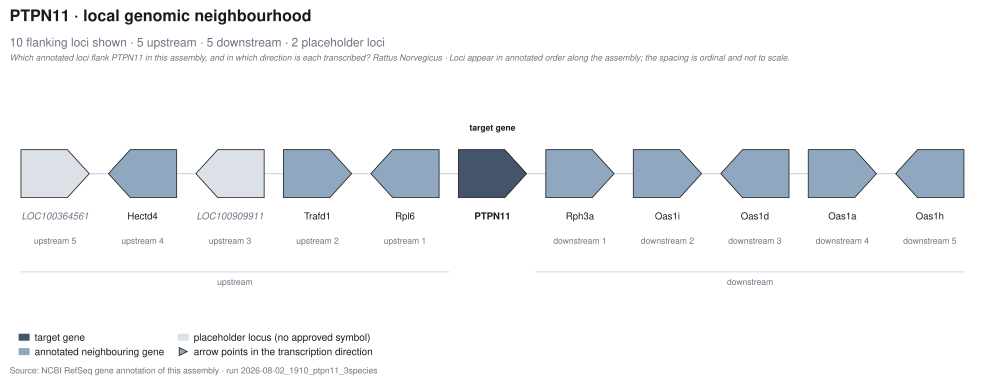

The file beside this chart, header and first rows:
position_in_figure	side	order_from_target	locus_symbol	locus_kind	transcription_direction	annotation_source
1	upstream	5	LOC100364561	placeholder_locus	+	ncbi_gff
2	upstream	4	Hectd4	annotated_neighbour	-	ncbi_gff
3	upstream	3	LOC100909911	placeholder_locus	-	ncbi_gff
4	upstream	2	Trafd1	annotated_neighbour	+	ncbi_gff
5	upstream	1	Rpl6	annotated_neighbour	-	ncbi_gff
6	target	0	PTPN11	target	+	ncbi_gff
7	downstream	1	Rph3a	annotated_neighbour	+	ncbi_gff
8	downstream	2	Oas1i	annotated_neighbour	+	ncbi_gff
9	downstream	3	Oas1d	annotated_neighbour	-	ncbi_gff
10	downstream	4	Oas1a	annotated_neighbour	+	ncbi_gff
11	downstream	5	Oas1h	annotated_neighbour	-	ncbi_gff
